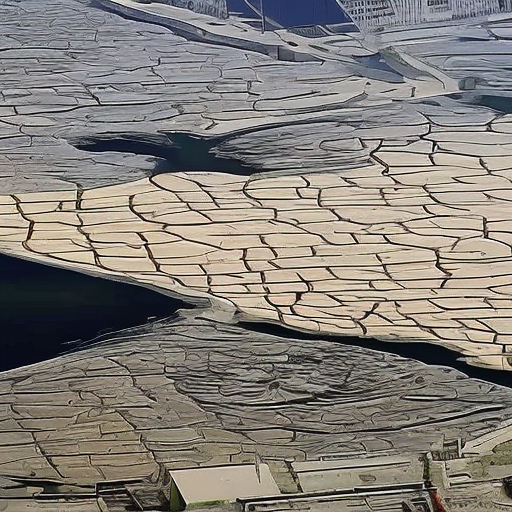
Generation parameters embedded in this image by AUTOMATIC1111 Stable Diffusion web UI or a fork of it (Forge, ...) (PNG 'parameters' text chunk):
climate change engineers
Steps: 80, Sampler: Euler a, CFG scale: 7, Seed: 2361456163, Size: 512x512, Model hash: a2a802b2